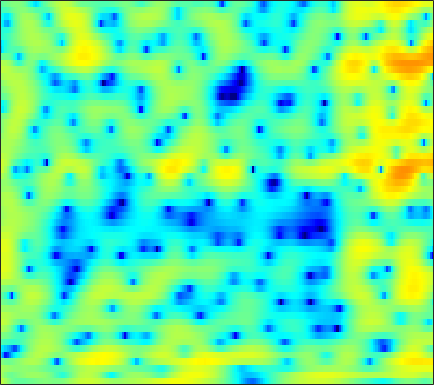

The data file committed next to this chart (first rows):
4.3187, 3.3818, 2.1176, 0.89673, 0.068539, -0.83462, -1.4651, -1.8174, -2.0246, -1.9891, -1.9513, -1.8795, -1.6685, -1.4031, -1.2025, -0.89025, -0.58931, -0.38029, -0.16369, -0.020447, 0.027315, 0.022383, -0.042298, -0.14149
2.648, 1.537, 0.1807, -0.8031, -1.209, -1.306, -1.009, -0.66, -0.1553, 0.3367, 0.7524, 1.018, 1.303, 1.513, 1.616, 1.692, 1.688, 1.631, 1.464, 1.198, 0.8104, 0.4322, -0.1996, -1.002
2.741, 2.276, 1.759, 1.348, 1.113, 0.8954, 0.766, 0.7241, 0.7201, 0.7518, 0.7951, 0.8178, 0.8142, 0.767, 0.6881, 0.5351, 0.2987, 0.08556, -0.2735, -0.7074, -1.194, -1.591, -2.111, -2.585
0.44, -0.1877, -0.8246, -1.147, -1.131, -0.8845, -0.4223, 0.003647, 0.6221, 1.239, 1.794, 2.147, 2.527, 2.767, 2.874, 2.873, 2.715, 2.468, 1.943, 1.147, 0.03744, -1.06, -2.995, -5.752
-11.16, -15.28, -23.54, -20.91, -16.27, -12.52, -9.842, -8.117, -5.999, -3.994, -2.23, -1.028, 0.3054, 1.39, 2.05, 2.697, 3.128, 3.308, 3.35, 3.174, 2.807, 2.414, 1.772, 1.079
-8.774, -9.992, -11.5, -13, -14.36, -16.91, -20.21, -19.51, -13.9, -9.431, -6.206, -4.253, -2.162, -0.4725, 0.559, 1.639, 2.434, 2.865, 3.252, 3.462, 3.521, 3.464, 3.278, 2.983
-3.008, -3.41, -3.939, -4.434, -4.748, -4.982, -4.97, -4.832, -4.411, -3.737, -2.906, -2.197, -1.221, -0.2887, 0.3854, 1.182, 1.842, 2.248, 2.651, 2.911, 3.034, 3.029, 2.892, 2.608
0.1806, -0.1426, -0.6521, -1.233, -1.716, -2.363, -2.981, -3.381, -3.74, -3.821, -3.51, -3.057, -2.228, -1.316, -0.6476, 0.1757, 0.8968, 1.365, 1.854, 2.192, 2.366, 2.395, 2.314, 2.11
3.054, 2.665, 1.951, 0.9834, 0.04171, -1.598, -3.788, -6.009, -10.41, -17.85, -15.04, -9.931, -5.803, -3.14, -1.711, -0.3066, 0.6627, 1.175, 1.609, 1.809, 1.82, 1.74, 1.552, 1.303
4.507, 4.207, 3.659, 2.95, 2.304, 1.298, 0.1741, -0.7022, -1.764, -2.417, -2.428, -2.034, -1.28, -0.503, -0.004239, 0.5056, 0.7604, 0.7562, 0.468, -0.1045, -0.9679, -1.784, -3.04, -4.342
3.657, 3.474, 3.18, 2.847, 2.593, 2.241, 1.894, 1.663, 1.407, 1.238, 1.15, 1.126, 1.111, 1.07, 0.9894, 0.7711, 0.3818, -0.06322, -0.8951, -2.053, -3.63, -5.169, -7.887, -11.76
1.899, 1.743, 1.535, 1.353, 1.253, 1.197, 1.235, 1.312, 1.472, 1.667, 1.832, 1.924, 1.995, 1.979, 1.88, 1.606, 1.161, 0.7217, -0.01559, -0.9431, -2.057, -2.984, -4.228, -5.406
-0.4354, -0.8089, -1.464, -2.168, -2.536, -2.53, -1.872, -1.083, 0.07177, 1.127, 2.008, 2.522, 3.015, 3.284, 3.351, 3.268, 2.99, 2.658, 2.054, 1.268, 0.3287, -0.4759, -1.66, -2.973
-1.921, -2.633, -4.515, -8.087, -13.34, -21.55, -9.18, -5.107, -1.732, 0.4703, 1.984, 2.81, 3.567, 4.002, 4.159, 4.18, 3.985, 3.694, 3.127, 2.386, 1.449, 0.6004, -0.7464, -2.332
0.1471, -0.01824, -0.4614, -0.9763, -1.282, -1.343, -0.8774, -0.2946, 0.5493, 1.35, 1.997, 2.365, 2.706, 2.891, 2.923, 2.837, 2.607, 2.327, 1.829, 1.15, 0.285, -0.4864, -1.694, -3.118
3.22, 3.182, 3.04, 2.824, 2.643, 2.393, 2.142, 1.945, 1.669, 1.386, 1.08, 0.8426, 0.5526, 0.3325, 0.2044, 0.05066, -0.1121, -0.2527, -0.549, -1.008, -1.652, -2.246, -3.232, -4.45
5.492, 5.421, 5.207, 4.843, 4.48, 3.856, 3.046, 2.306, 1.155, -0.2469, -1.842, -3.087, -4.561, -5.363, -5.339, -4.755, -4.024, -3.587, -3.254, -3.205, -3.444, -3.824, -4.56, -5.5
6.314, 6.273, 6.058, 5.632, 5.161, 4.316, 3.205, 2.168, 0.4246, -1.855, -4.886, -8.037, -14.78, -22.23, -15.05, -9.944, -7.315, -6.168, -5.337, -5.017, -5.138, -5.472, -6.129, -6.976
5.868, 5.964, 5.862, 5.505, 5.064, 4.258, 3.212, 2.273, 0.8423, -0.7468, -2.433, -3.646, -4.992, -5.841, -6.051, -5.939, -5.723, -5.619, -5.674, -6.062, -6.795, -7.536, -8.764, -10.25
5.642, 5.86, 5.841, 5.503, 5.052, 4.198, 3.082, 2.103, 0.6994, -0.7177, -2.001, -2.764, -3.464, -3.874, -4.025, -4.16, -4.367, -4.633, -5.191, -6.144, -7.499, -8.868, -11.36, -14.88
6.213, 6.402, 6.339, 5.907, 5.336, 4.216, 2.651, 1.154, -1.365, -4.492, -7.781, -9.063, -8.062, -6.136, -5.008, -4.046, -3.605, -3.59, -3.974, -4.734, -5.944, -7.118, -9.013, -11.27
5.983, 6.119, 6.044, 5.647, 5.12, 4.09, 2.636, 1.221, -1.173, -4.165, -7.295, -8.409, -7.291, -5.364, -4.226, -3.255, -2.805, -2.772, -3.072, -3.702, -4.651, -5.507, -6.809, -8.235
4.543, 4.736, 4.798, 4.636, 4.366, 3.818, 3.069, 2.4, 1.417, 0.4336, -0.4006, -0.8738, -1.26, -1.451, -1.548, -1.7, -1.986, -2.318, -2.933, -3.791, -4.852, -5.807, -7.291, -9.003
3.095, 3.401, 3.656, 3.743, 3.707, 3.529, 3.226, 2.931, 2.479, 1.987, 1.487, 1.117, 0.6411, 0.1694, -0.1963, -0.728, -1.344, -1.879, -2.721, -3.726, -4.926, -5.976, -7.588, -9.493
2.013, 2.434, 2.858, 3.125, 3.231, 3.252, 3.155, 3.014, 2.756, 2.429, 2.046, 1.738, 1.287, 0.8036, 0.4117, -0.1665, -0.8118, -1.361, -2.188, -3.144, -4.264, -5.205, -6.623, -8.201
1.395, 1.927, 2.47, 2.836, 2.996, 3.081, 3.031, 2.914, 2.674, 2.359, 1.995, 1.7, 1.289, 0.866, 0.5401, 0.08452, -0.41, -0.8251, -1.454, -2.194, -3.072, -3.832, -4.99, -6.327
1.482, 2.07, 2.637, 2.98, 3.102, 3.096, 2.917, 2.684, 2.261, 1.755, 1.217, 0.8195, 0.3711, 0.02436, -0.1537, -0.3054, -0.4278, -0.5252, -0.7301, -1.052, -1.524, -2.005, -2.815, -3.872
2.208, 2.699, 3.142, 3.334, 3.324, 3.094, 2.617, 2.102, 1.207, 0.08713, -1.193, -2.143, -3.144, -3.479, -3.235, -2.486, -1.598, -1.002, -0.3879, -0.02243, 0.08714, 0.0143, -0.3068, -0.8541
2.28, 2.64, 2.927, 2.962, 2.815, 2.383, 1.657, 0.8871, -0.4766, -2.418, -5.179, -8.218, -15.52, -20.47, -12.07, -6.755, -3.656, -2.079, -0.5648, 0.4567, 1.069, 1.335, 1.436, 1.323
1.128, 1.518, 1.747, 1.688, 1.456, 0.9399, 0.2042, -0.4904, -1.595, -2.883, -4.338, -5.421, -6.57, -6.645, -5.916, -4.356, -2.67, -1.532, -0.2604, 0.7266, 1.451, 1.809, 2.089, 2.133
0.8464, 1.133, 1.073, 0.6125, 0.08769, -0.778, -1.679, -2.297, -3.027, -3.502, -3.85, -3.943, -3.882, -3.49, -3.011, -2.178, -1.218, -0.4909, 0.4305, 1.204, 1.871, 2.243, 2.591, 2.708
2.864, 2.473, 1.482, -0.1306, -1.753, -4.342, -6.837, -7.81, -7.646, -7.099, -6.623, -6.414, -5.836, -4.993, -4.107, -2.777, -1.562, -0.737, 0.1878, 0.9751, 1.605, 2.061, 2.588, 3.04
4.899, 4.124, 2.612, 0.3349, -2.064, -6.597, -13.09, -15.06, -11.74, -10.4, -11.15, -13.53, -17.81, -13.71, -9.72, -6.11, -4.053, -3.113, -2.599, -2.397, -2.315, -1.843, -0.6983, 0.8321
5.046, 4.585, 3.644, 2.326, 1.171, -0.5578, -2.178, -3.227, -4.434, -5.564, -6.964, -8.091, -9.029, -8.444, -7.319, -5.929, -5.153, -5.188, -6.222, -9.033, -16.06, -28.27, -9.799, -4.009
3.775, 3.692, 3.336, 2.781, 2.252, 1.442, 0.5798, -0.0787, -0.96, -1.786, -2.55, -3.018, -3.52, -3.793, -3.884, -3.996, -4.164, -4.437, -4.924, -5.58, -5.936, -5.626, -4.518, -2.841
2.76, 2.82, 2.773, 2.593, 2.361, 1.964, 1.452, 1.01, 0.3892, -0.2891, -0.9575, -1.439, -2.027, -2.53, -2.851, -3.174, -3.409, -3.492, -3.518, -3.384, -3.117, -2.775, -2.174, -1.485
2.106, 2.321, 2.548, 2.64, 2.62, 2.457, 2.135, 1.792, 1.211, 0.4955, -0.3353, -1.014, -1.933, -2.819, -3.397, -3.93, -4.141, -4.073, -3.771, -3.259, -2.654, -2.215, -1.598, -1.023
0.9997, 1.73, 2.496, 3.014, 3.243, 3.318, 3.153, 2.866, 2.238, 1.345, 0.1486, -0.9769, -2.787, -4.945, -6.639, -8.451, -8.598, -7.696, -6.002, -4.463, -3.144, -2.337, -1.471, -0.8063
-0.4446, 0.9569, 2.307, 3.225, 3.67, 3.991, 4.003, 3.806, 3.261, 2.352, 1.029, -0.2918, -2.641, -5.936, -9.415, -15.98, -15.38, -11.18, -7.551, -5.287, -3.757, -2.853, -1.934, -1.263
-0.03193, 0.8077, 1.825, 2.675, 3.185, 3.693, 3.941, 3.944, 3.703, 3.134, 2.241, 1.37, -0.05803, -1.674, -2.9, -4.293, -5.139, -5.425, -5.459, -5.248, -4.948, -4.602, -4.01, -3.352
-0.8456, -0.5811, 0.1427, 1.151, 1.943, 2.881, 3.598, 3.94, 4.137, 4.022, 3.601, 3.122, 2.244, 1.163, 0.242, -1.13, -2.667, -3.959, -5.946, -8.176, -10.04, -10.34, -8.975, -6.983
-8.656, -9.237, -5.947, -2.401, -0.349, 1.69, 3.114, 3.858, 4.46, 4.702, 4.611, 4.331, 3.723, 2.83, 1.971, 0.5694, -1.2, -2.841, -5.621, -9.497, -14.61, -15.99, -11.79, -8.279
-7.714, -7.894, -5.63, -2.734, -0.8708, 1.077, 2.487, 3.255, 3.936, 4.27, 4.302, 4.13, 3.68, 2.981, 2.298, 1.191, -0.1171, -1.214, -2.748, -4.223, -5.358, -5.866, -6.024, -5.744
-2.274, -1.886, -1.071, -0.04483, 0.7539, 1.736, 2.559, 3.034, 3.476, 3.676, 3.643, 3.486, 3.079, 2.48, 1.923, 1.037, 0.02593, -0.7771, -1.889, -2.984, -3.981, -4.617, -5.342, -5.889
-0.9684, -0.2046, 0.7054, 1.502, 2.024, 2.624, 3.085, 3.33, 3.509, 3.524, 3.362, 3.132, 2.673, 2.05, 1.484, 0.6107, -0.385, -1.202, -2.362, -3.58, -4.873, -5.856, -7.156, -8.389
0.3129, 1.125, 1.958, 2.581, 2.939, 3.292, 3.503, 3.578, 3.556, 3.405, 3.119, 2.792, 2.237, 1.522, 0.8697, -0.1292, -1.263, -2.204, -3.547, -4.99, -6.607, -8.048, -10.28, -13.26
2.361, 2.749, 3.136, 3.379, 3.476, 3.488, 3.411, 3.303, 3.113, 2.848, 2.5, 2.159, 1.556, 0.7469, -0.01213, -1.251, -2.717, -3.897, -5.479, -6.923, -8.112, -8.95, -10.33, -12.14
3.93, 3.905, 3.789, 3.545, 3.267, 2.791, 2.256, 1.867, 1.471, 1.252, 1.142, 1.072, 0.7954, 0.1806, -0.5691, -2.083, -4.35, -6.686, -10.69, -13.77, -11.97, -9.818, -7.894, -6.66
3.248, 3.026, 2.624, 1.986, 1.288, 0.009891, -1.804, -3.364, -4.903, -4.433, -2.711, -1.48, -0.3923, 0.006988, -0.1551, -0.9841, -2.567, -4.279, -6.992, -8.726, -7.407, -5.626, -3.484, -1.884
-1.63, -1.527, -1.403, -1.581, -2.023, -3.278, -5.614, -8.362, -12.92, -10.4, -5.675, -3.306, -1.207, -0.006996, 0.4482, 0.6077, 0.4049, 0.1316, -0.2574, -0.4771, -0.3883, -0.1444, 0.2927, 0.8009
-11.39, -8.54, -5.905, -4.31, -3.631, -3.248, -3.157, -3.138, -2.952, -2.325, -1.343, -0.5121, 0.4976, 1.289, 1.718, 2.068, 2.209, 2.21, 2.114, 1.977, 1.795, 1.643, 1.38, 1.047
-10.06, -8.311, -6.19, -4.512, -3.523, -2.453, -1.603, -1.059, -0.3579, 0.3411, 1.034, 1.516, 2.084, 2.538, 2.795, 3.007, 3.068, 3.016, 2.844, 2.552, 2.137, 1.73, 1.044, 0.08486
-5.726, -5.476, -4.877, -4.091, -3.413, -2.433, -1.478, -0.7803, 0.09663, 0.8769, 1.556, 1.982, 2.435, 2.736, 2.854, 2.88, 2.759, 2.581, 2.24, 1.782, 1.248, 0.7923, 0.12, -0.6895
-5.527, -5.931, -6.101, -5.697, -5.031, -3.816, -2.406, -1.369, -0.1493, 0.857, 1.629, 2.073, 2.47, 2.649, 2.641, 2.446, 2.055, 1.648, 0.9652, 0.1979, -0.5524, -1.019, -1.425, -1.526
-7.324, -9.469, -13.24, -14.16, -10.9, -6.652, -3.591, -1.876, -0.1111, 1.163, 2.034, 2.457, 2.754, 2.775, 2.624, 2.185, 1.457, 0.6916, -0.6559, -2.43, -4.59, -6.117, -6.766, -5.147
-6.437, -7.791, -9.658, -9.698, -7.999, -5.155, -2.688, -1.236, 0.2072, 1.195, 1.809, 2.034, 2.082, 1.868, 1.557, 0.9623, 0.1449, -0.6575, -2.085, -4.153, -7.329, -10.67, -12.76, -7.593
-4.387, -4.066, -3.673, -3.158, -2.611, -1.77, -0.907, -0.3376, 0.2186, 0.5109, 0.5049, 0.3209, -0.1681, -0.8771, -1.494, -2.278, -2.864, -3.122, -3.309, -3.394, -3.411, -3.269, -2.644, -1.518
-2.607, -1.946, -1.292, -0.814, -0.5191, -0.1753, 0.03522, 0.1042, 0.07952, -0.1698, -0.7301, -1.391, -2.7, -4.611, -6.495, -9.328, -10.48, -9.106, -6.435, -4.211, -2.496, -1.462, -0.2451, 0.827
